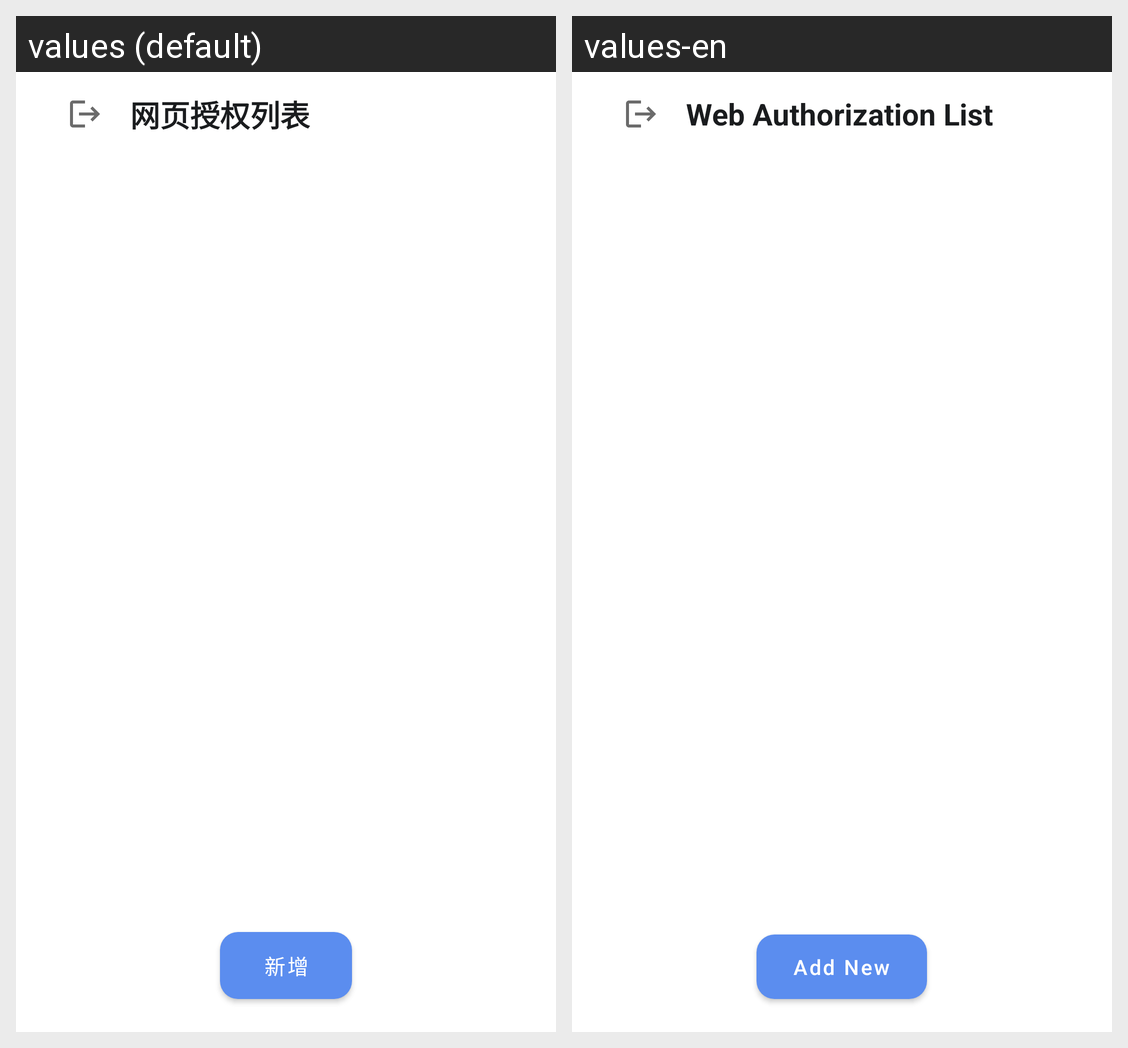

Here is an Android app screen in its default locale and in the app's own translations. Write out the translated-string differences for the strings that appear on this screen.
Android screen res/layout/activity_web_manager.xml rendered under 2 locales, left to right: values (default), values-en. Device: Nexus 5 (rendered at 1080×1920; each locale shown at half size, 540×960, under a caption strip naming it); theme AppTheme.
Strings drawn on this screen, with the default value and each locale's value (text and hints the layout hard-codes, and strings that could not be matched under every locale, appear in the picture but are not listed):

web_authorization_list
  values: 网页授权列表
  values-en: Web Authorization List

add_new
  values: 新增
  values-en: Add New
